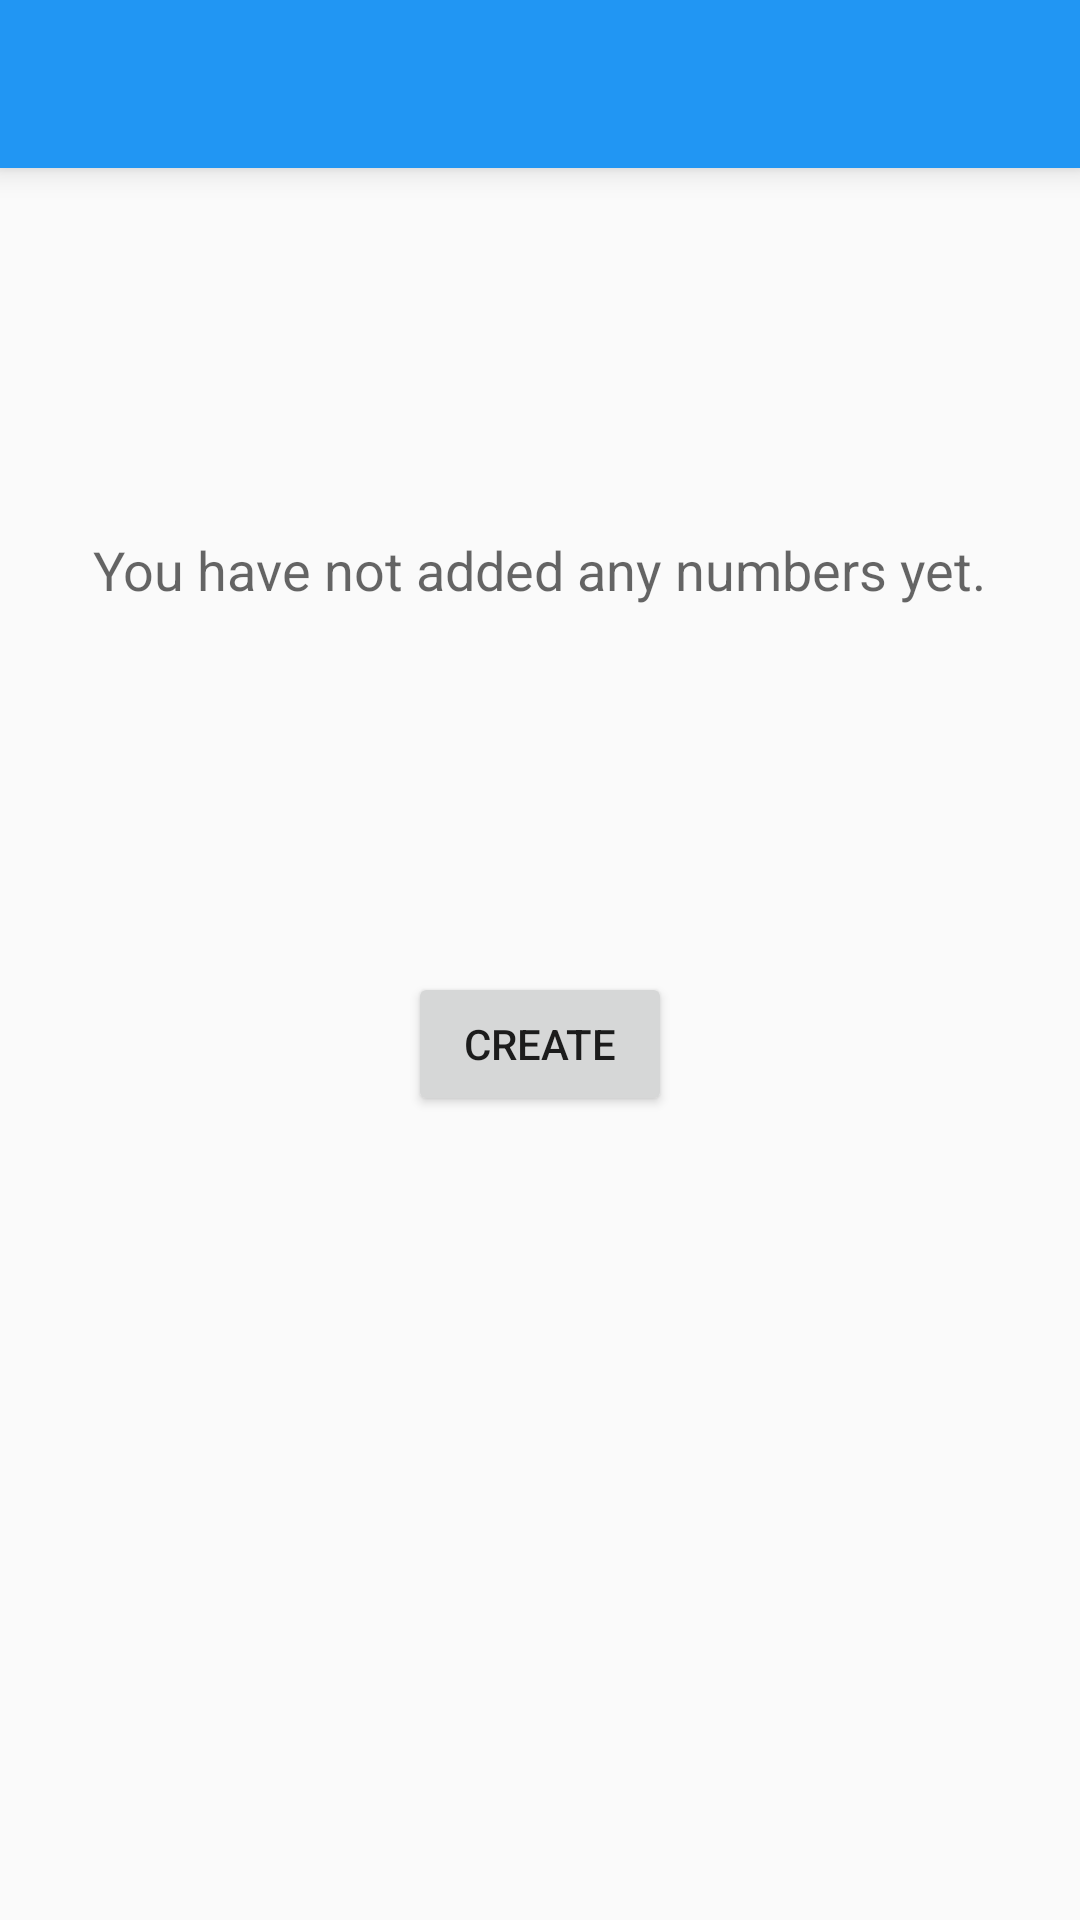

Layout XML and referenced resources for this Android screen:
<!-- AndroidManifest.xml: activity theme AppTheme -->
<!-- res/layout/activity_numbers.xml -->
<LinearLayout xmlns:android="http://schemas.android.com/apk/res/android"
    xmlns:app="http://schemas.android.com/apk/res-auto"
    xmlns:tools="http://schemas.android.com/tools"
    android:layout_width="match_parent"
    android:layout_height="match_parent"
    android:orientation="vertical"
    tools:context="com.teinproductions.tein.pitrainer.NumbersActivity">

    <androidx.appcompat.widget.Toolbar
        android:id="@+id/toolbar"
        android:layout_width="match_parent"
        android:layout_height="?attr/actionBarSize"
        android:background="@color/colorPrimary"
        android:elevation="6dp"
        app:popupTheme="@style/ThemeOverlay.AppCompat.Light"
        app:theme="@style/ThemeOverlay.AppCompat.Dark.ActionBar" />

    <FrameLayout
        android:layout_width="match_parent"
        android:layout_height="0dp"
        android:layout_weight="1">

        <androidx.recyclerview.widget.RecyclerView
            android:id="@+id/recyclerView"
            android:layout_width="match_parent"
            android:layout_height="match_parent" />

        <RelativeLayout
            android:id="@+id/noSavedNumbers_layout"
            android:layout_width="match_parent"
            android:layout_height="match_parent">

            <Button
                android:id="@+id/create_button"
                android:layout_width="wrap_content"
                android:layout_height="wrap_content"
                android:layout_centerInParent="true"
                android:onClick="onClickCreate"
                android:text="@string/create" />

            <TextView
                android:layout_width="wrap_content"
                android:layout_height="match_parent"
                android:layout_above="@id/create_button"
                android:layout_alignParentTop="true"
                android:layout_centerHorizontal="true"
                android:gravity="center_vertical"
                android:text="@string/no_custom_numbers"
                android:textAppearance="?android:attr/textAppearanceMedium" />
        </RelativeLayout>

    </FrameLayout>


</LinearLayout>
<!-- resources referenced by this layout -->
<resources>
  <color name="colorPrimary">#2196F3</color>
  <string name="create">Create</string>
  <string name="no_custom_numbers">You have not added any numbers yet.</string>
  <style name="AppTheme" parent="Theme.AppCompat.DayNight.NoActionBar">
          <item name="colorPrimary">@color/colorPrimary</item>
          <item name="colorPrimaryDark">@color/colorPrimaryDark</item>
          <item name="colorAccent">@color/colorAccent</item>
      </style>
  <color name="colorPrimaryDark">#1976D2</color>
  <color name="colorAccent">#00c853</color>
</resources>
